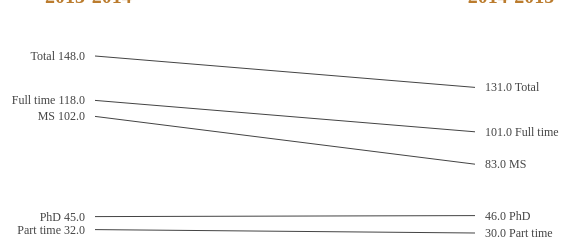
D3 v2 page, settled after 360 driven frames (6 s of simulated time); the page loaded 1 data file(s).


    data = null;
    d3.csv("data_1.csv", function(csv) {
        data = csv;
        // console.log("CSV", csv);

        var
        // Extract years from the dataset
                years = d3.keys(csv[0]).filter( function(d) { return d.match(/^\d/) }), // Return numerical keys
        // Extract names of courseType from the dataset
                courseType = csv.map( function(d) { return d["Course Type"] }),
        // Set "from" and "to" years to display
                from = d3.first(years),
                to = d3.last(years),
        // Extract course names and start/end values from the dataset
                data = csv
                        .map( function(d) {
                            var r = {
                                label: d["CourseType"],
                                start: parseFloat(d[from]),
                                end: parseFloat(d[to])
                            };
                            // console.log(r);
                            return r;
                        })
                    //Require courseType to have both values present
                        .filter(function(d) { return (!isNaN(d.start) && !isNaN(d.end)); }),
        // Extract the values for every course for both years in the dataset for the scale
                values = data
                        .map( function(d) { return d3.round(d.start, 1); })
                        .filter( function(d) { return d; } )
                        .concat(
                        data
                                .map( function(d) { return d3.round(d.end, 1); } )
                                .filter( function(d) { return d; } )
                )
                     //   .sort(),
                      .reverse(),
        // Return true for courseType without start/end values
                missing = function(d) { return !d.start || !d.end; },

        // Format values for labels
                label_format = function(value) { return d3.format(".1f")(d3.round(value, 1)); },

                font_size = 12,
                margin = 20,
                width = 800,
         height = courseType.length * font_size*1.5 + margin+100,
    //    height = 400,

                chart = d3.select("#chart").append("svg")
                        .attr("width", width)
                        .attr("height", "400px");

//Ignore this code ... makes bl.ocks.org show this in an acceptable-sized iframe.
        var styleElement = parent.document.getElementById('styles_js'); if (!styleElement) {styleElement = parent.document.createElement('style'); styleElement.type = 'text/css'; styleElement.id = 'styles_js'; parent.document.getElementsByTagName('head')[0].appendChild(styleElement); } styleElement.appendChild(document.createTextNode('iframe{height:'+height+'px;}'));

        // Scales and positioning
        var slope = d3.scale.ordinal()
                .domain(values)
                .rangePoints([margin, height]);

        //Go through the list of courseType in order, adding additional space as necessary.
        var min_h_spacing = 1.2 * font_size, // 1.2 is standard font height:line space ratio
                previousY = 0,
                thisY,
                additionalSpacing;
        //Preset the Y positions (necessary only for the lower side)
        //These are used as suggested positions.
        data.forEach(function(d) {
//            d.startY = slope(d3.round(d.start,1));
//            d.endY = slope(d3.round(d.end,1));
            d.startY = 200-d.start;
            d.endY = 200-d.end;
        });
        //Loop over the higher side (right) values, adding space to both sides if there's a collision
        data
                .sort(function(a,b) {
                    if (a.end == b.end) return 0;
                    return (a.end < b.end) ? -1 : +1;
                })
                .forEach(function(d) {
                    thisY = d.endY; //position "suggestion"
                    additionalSpacing = d3.max([0, d3.min([(min_h_spacing - (thisY - previousY)), min_h_spacing])]);

                    //Adjust all Y positions lower than this end's original Y position by the delta offset to preserve slopes:
                    data.forEach(function(dd) {
                        if (dd.startY >= d.endY) dd.startY += additionalSpacing;
                        if (dd.endY >= d.endY) dd.endY += additionalSpacing;
                    });

                    previousY = thisY;
                });

        //Loop over the lower side (left) values, adding space to both sides if there's a collision
        previousY = 0;
        data
                .sort(function(a,b) {
                    if (a.startY == b.startY) return 0;
                    return (a.startY < b.startY) ? -1 : +1;
                })
                .forEach(function(d) {
                    thisY = d.startY; //position "suggestion"
                    additionalSpacing = d3.max([0, d3.min([(min_h_spacing - (thisY - previousY)), min_h_spacing])]);

                    //Adjust all Y positions lower than this start's original Y position by the delta offset to preserve slopes:
                    data.forEach(function(dd) {
                        if (dd.endY >= d.startY) dd.endY += additionalSpacing;
                        if (dd.label != d.label && dd.startY >= d.startY) dd.startY += additionalSpacing;
                    });
                    previousY = thisY;
                });

        // courseType
        var course = chart.selectAll("g.course")
                .data( data )
                .enter()
                .append("g")
                .attr("class", "course")
                .classed("missing", function(d) { return missing(d); });

        course
                .on("mouseover", function(d,i) { return d3.select(this).classed("over", true); })
                .on("mouseout", function(d,i) { return d3.select(this).classed("over", false); });

        // ** Left column
        course
                .append("text")
                .classed("label start", true)
                .attr("x", 200)
                .attr("y", function(d) {return d.startY;})
            //.attr("y", function(d,i) { var rounded = d3.round(d.start, 1); return slope(rounded) })
                .attr("xml:space", "preserve")
                .style("font-size", font_size)
                .text(function(d) { return d.label+ " " + label_format(d.start); });

        // ** Right column
        course
                .append("text")
                .classed("label end", true)
                .attr("x", width-200)
                .attr("y", function(d) {return d.endY;})
            //.attr("y", function(d,i) { var rounded = d3.round(d.end, 1); return slope(rounded) })
                .attr("xml:space", "preserve")
                .style("font-size", font_size)
                .text(function(d) { return label_format(d.end) + " " + d.label; });

        // ** Slope lines
        course
                .append("line")
                .classed("slope", function(d) { return d.start || d.end; })
                .attr("x1", 210)
                .attr("x2", width-210)
                .attr("y1", function(d,i) {
                    return d.start && d.end ? d.startY - font_size/2 + 2 : null;
                })
                .attr("y2", function(d,i) {
                    return d.end && d.end ? d.endY - font_size/2 + 2 : null;
                });

        return chart;
    });


### data: data_1.csv
CourseType, 2014, 2015
Full time, 118, 101
Part time, 32, 30
MS, 102, 83
PhD, 45, 46
Total, 148, 131